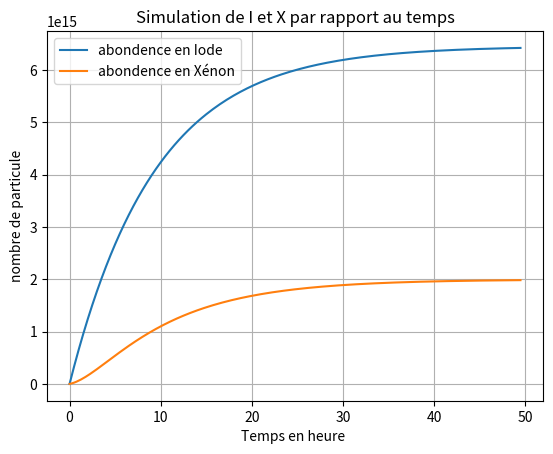

This chart was generated by the following Python code:
#hard beepboop of mozerfoking maphys bb ;)


import matplotlib.pyplot as plt
import numpy as np

# Constante
gamma_i = 0.064
gamma_x = 0.004
lambda_i = 2.926e-5
lambda_x = 2.0996e-5
sigma_i = 7e-24
sigma_x = 2.65e-18
maj_sigma_f = 0.0984
maj_sigma_u = 0.1355
psi_de_t = 3e13
end_time = 178200  

# vu que l'équa diff pour X depend aussi de I on fait euler mais pour un systeme d'équation
def euler_coupled(derivatives, t0, y0, t_end, dt):
    t = t0
    y = np.array(y0)
    times = [t]
    values = [y]
    while t < t_end:
        y = y + dt * np.array(derivatives(t, y))
        t += dt
        times.append(t)
        values.append(y)
    return np.array(times), np.array(values)

# systeme d(équation diff
def derivatives(t, y):
    I, grandX = y  
    dI_dt = gamma_i * maj_sigma_f * psi_de_t - lambda_i * I - sigma_i * I * psi_de_t
    dX_dt = gamma_x * maj_sigma_f * psi_de_t + lambda_i * I - lambda_x * grandX - sigma_x * grandX * psi_de_t
    return [dI_dt, dX_dt]

# Simulation
def run_simulation():
    t0 = 0
    y0 = [0, 0]  
    dt = 900
    times, results = euler_coupled(derivatives, t0, y0, end_time, dt)
    return times, results[:, 0], results[:, 1] 

# Plot des fct
def plot_results(times, Is, Xs):
    plt.plot(times / 3600, Is, label="abondence en Iode")
    plt.plot(times / 3600, Xs, label="abondence en Xénon")
    plt.xlabel("Temps en heure ")
    plt.ylabel("nombre de particule")
    plt.title("Simulation de I et X par rapport au temps")
    plt.legend()
    plt.grid()
    plt.show()

if __name__ == "__main__":
    times, Is, Xs = run_simulation()
    plot_results(times, Is, Xs)
